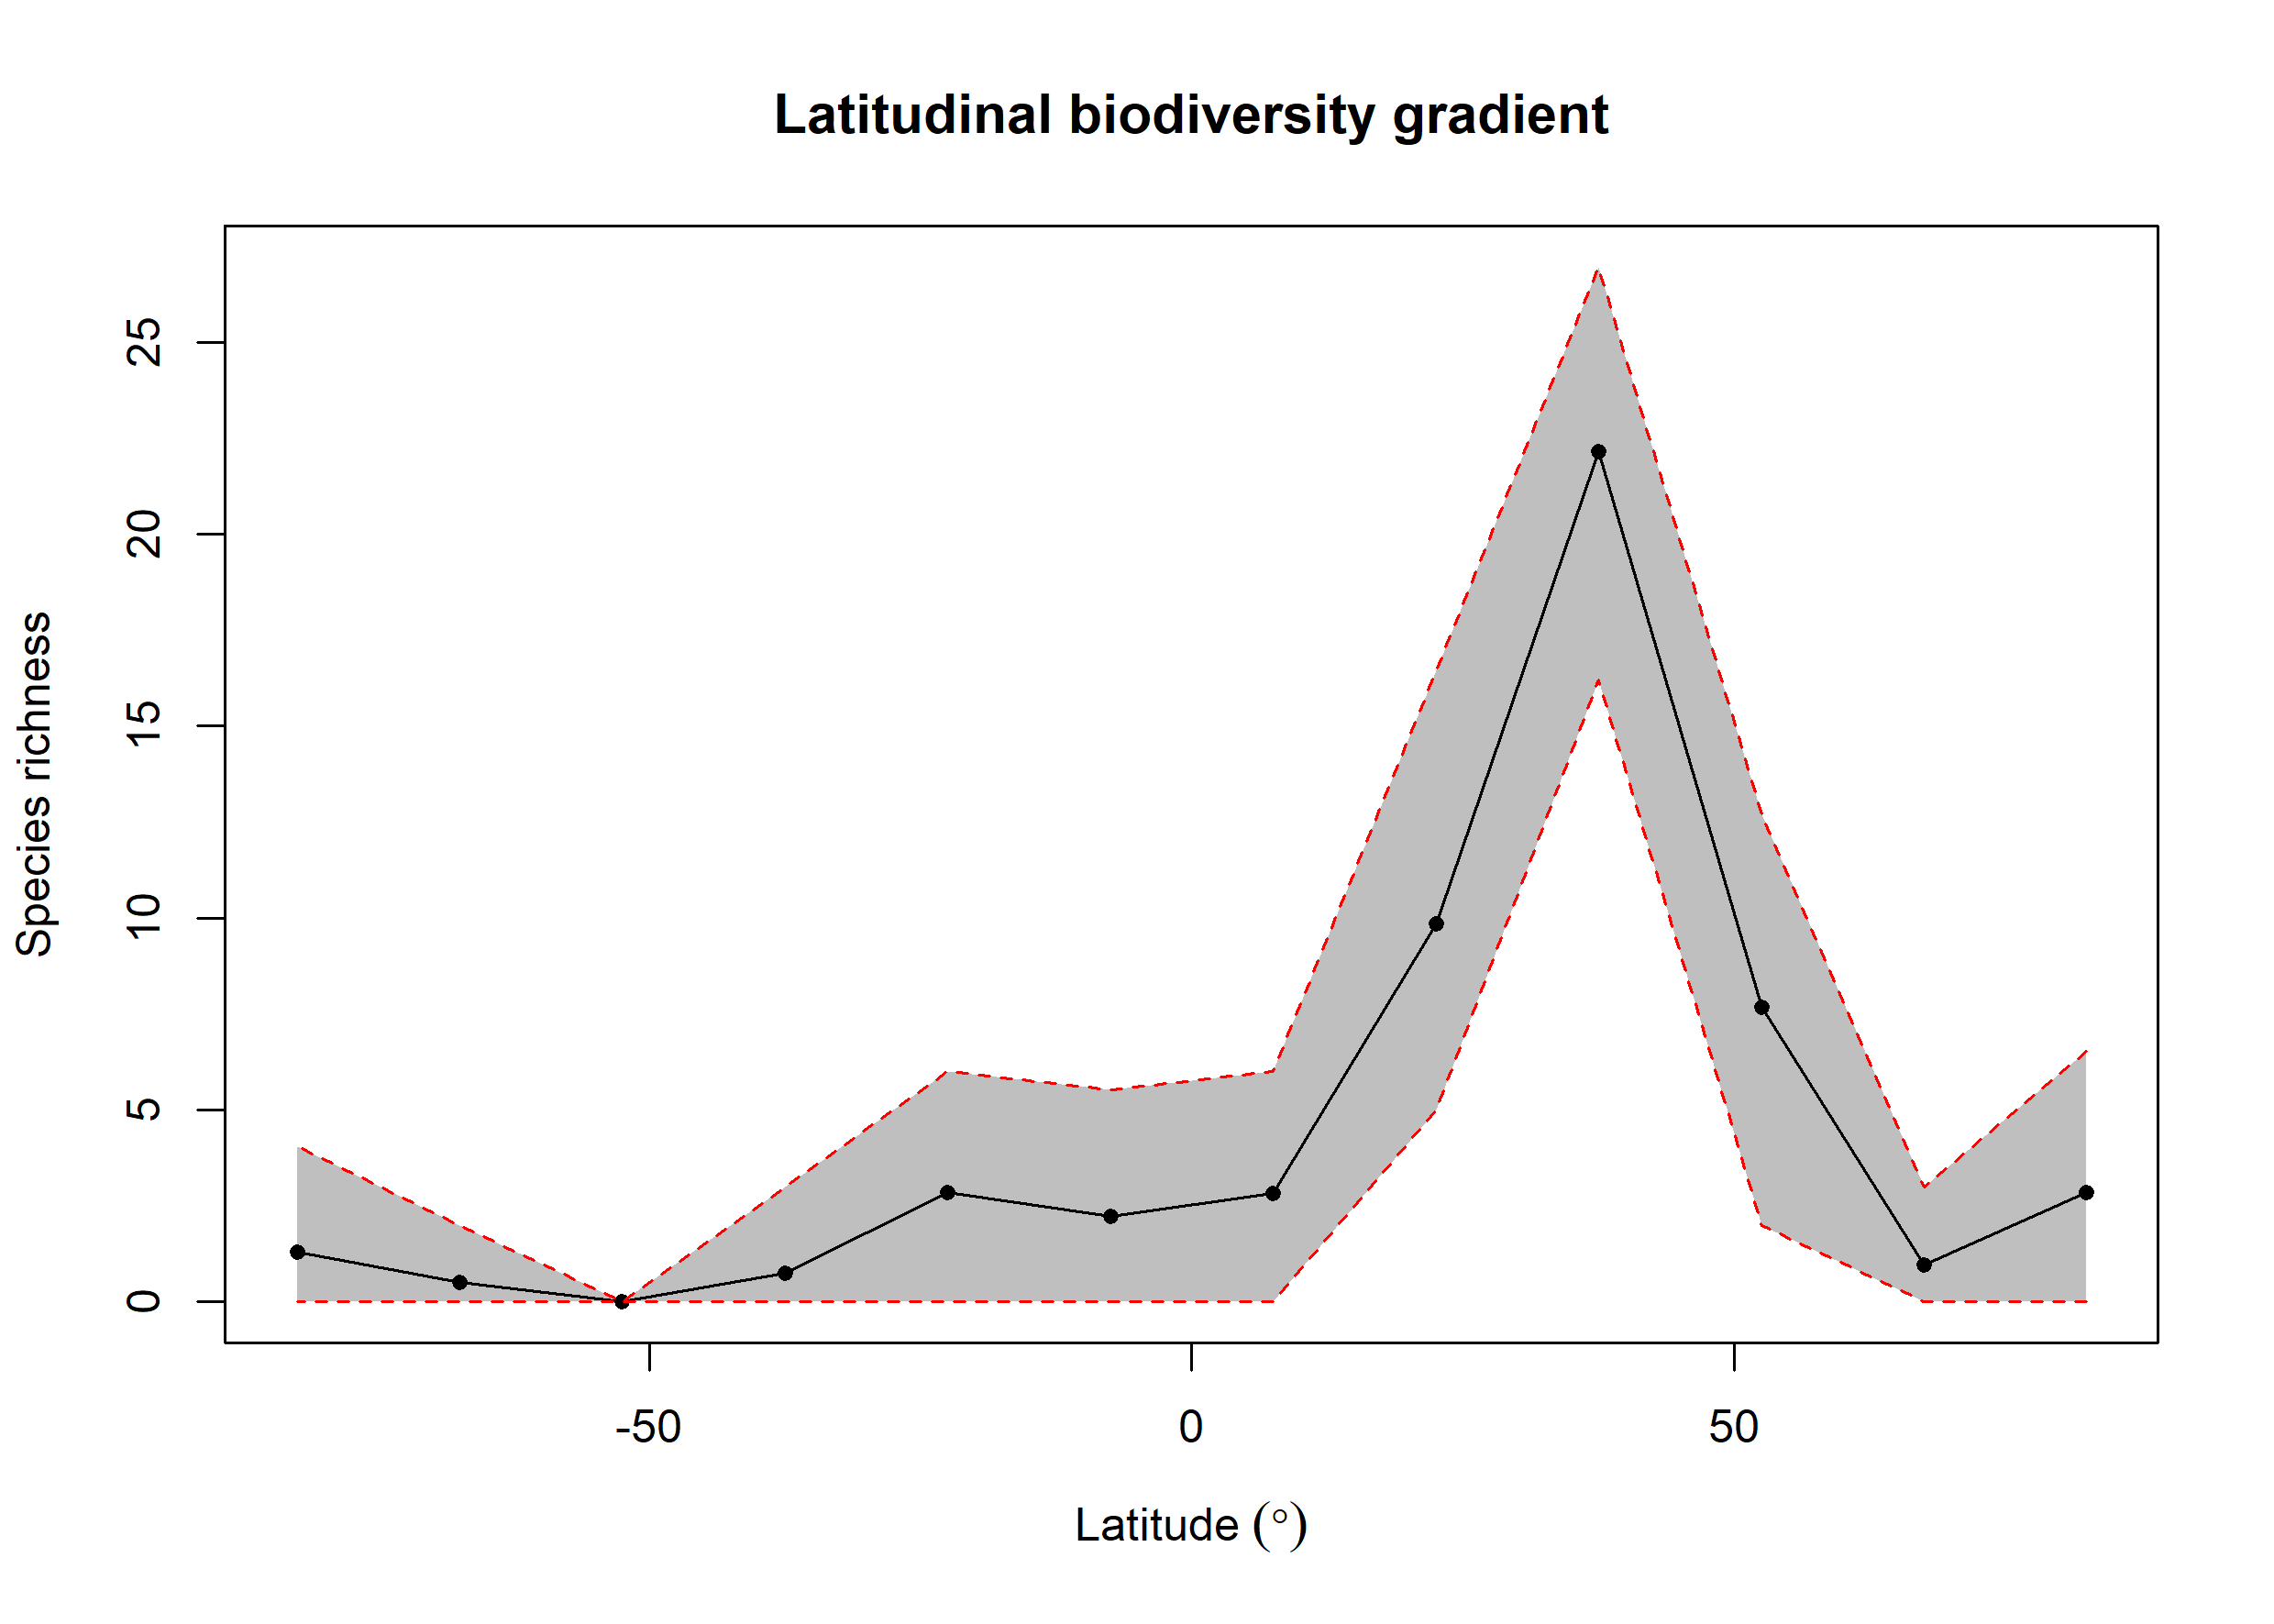

Data behind this chart, as committed beside it:
bin, max, min, mid, hemisphere, mean_richness, CI.Lower, CI.Upper
1, 90, 75, 82.5, N, 2.85, 0, 6.522
2, 75, 60, 67.5, N, 0.96, 0, 3
3, 60, 45, 52.5, N, 7.667, 2, 12.69
4, 45, 30, 37.5, N, 22.14, 16.21, 26.96
5, 30, 15, 22.5, N, 9.841, 4.998, 16.44
6, 15, 0, 7.5, N, 2.819, 0, 6
7, 0, -15, -7.5, S, 2.23, 0, 5.522
8, -15, -30, -22.5, S, 2.84, 0, 6
9, -30, -45, -37.5, S, 0.76, 0, 3
10, -45, -60, -52.5, S, NA, NA, NA
11, -60, -75, -67.5, S, 0.52, 0, 2
12, -75, -90, -82.5, S, 1.3, 0, 4.05
